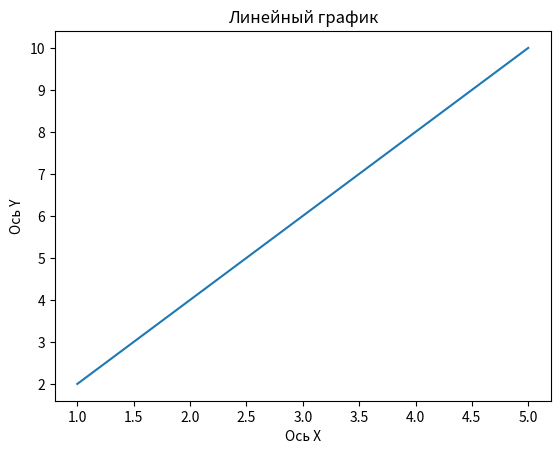

This chart was generated by the following Python code:
import matplotlib.pyplot as plt
def data_plot(x, y):
    fig, ax = plt.subplots()
    ax.plot(x,y)
    ax.set_xlabel("Ось X")
    ax.set_ylabel("Ось Y")
    ax.set_title("Линейный график")
    plt.show()
    return ax
data_plot([1, 2, 3, 4, 5], [2, 4, 6, 8, 10])